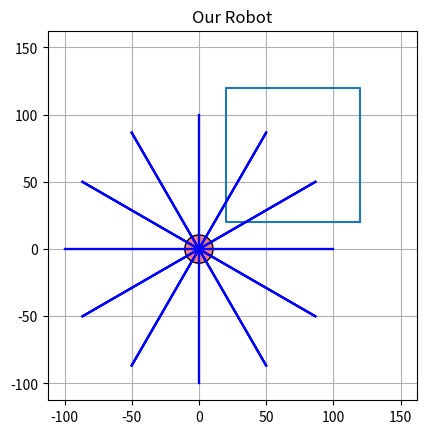

Here is the Python script that generated this plot:
import numpy as np
import matplotlib.pyplot as plt

length = 21
d = 1  # delta (increment of t)
sl = 100  # sensor length
pi = np.array([0, 0, 0])

# walls
wall = np.array([
    [120, 120, 20, 20, 120],
    [20, 120, 120, 20, 20]
])

fig = plt.figure()

plt.plot(wall[0], wall[1])



# limit of our grig
plt.plot(150, 150)

# title of the figure
plt.title('Our Robot')


# to make a circle with center x1,y1 and radius 0.75
circle = plt.Circle((pi[0], pi[1]), radius=length/2, facecolor='salmon', edgecolor='black')
plt.gca().add_patch(circle)

sensx = np.array([1, np.cos(np.pi/6), np.cos(np.pi/3), 0, -np.cos(np.pi/3), -np.cos(np.pi/6), -1, -np.cos(np.pi/6),
                 -np.cos(np.pi/3), 0, np.cos(np.pi/3), np.cos(np.pi/6), 1])
sensy = np.array([0, np.cos(np.pi/3), np.cos(np.pi/6), 1, np.cos(np.pi/6), np.cos(np.pi/3), 0, -np.cos(np.pi/3),
                 -np.cos(np.pi/6), -1, -np.cos(np.pi/6), -np.cos(np.pi/3), 0])

sensor = np.ones(12)*100

for x in range(0, 12):
    for i in range(0, wall.shape[1]-1):
        a1 = np.array([pi[0], pi[1]])
        a2 = np.array([sensx[x], sensy[x]])*sl + pi[:2]

        b1 = np.array([wall[0, i], wall[1, i]])
        b2 = np.array([wall[0, i+1], wall[1, i+1]])

        da = a2 - a1
        db = b2 - b1
        dp = a1 - b1

        dap = np.array([-da[1], da[0]])
        denom = np.dot(dap, db)
        num = np.dot(dap, dp)

        if ((abs(da[0]) == abs(db[0])) and (abs(da[1]) == abs(db[1]))) == 0:  #not paralels
            x3 = ((num / denom.astype(float)) * db + b1)[0]
            y3 = ((num / denom.astype(float)) * db + b1)[1]   # intersection of the lines

            if ((a1[0] >= x3 >= a2[0]) | (a2[0] >= x3 >= a1[0])) and \
                    ((a1[1] >= y3 >= a2[1]) | (a2[1] >= y3 >= a1[1])) and \
                    ((b1[0] >= x3 >= b2[0]) | (b2[0] >= x3 >= b1[0])) and \
                    ((b1[1] >= y3 >= b2[1]) | (b2[1] >= y3 >= b1[1])):
                inter = np.array([x3, y3])
                distance = np.sqrt((inter[0] - pi[0]) ** 2 + (inter[1] - pi[1]) ** 2)
                if distance < sensor[x]:
                    sensor[x] = distance
                    # sensx = inter[0]/sl - pi[0]
                    # sensy = inter[1]/sl - pi[1]

        plt.plot([pi[0], pi[0]+sensx[x]*sl], [pi[1], pi[1]+sensy[x]*sl], 'b')

print(sensor)

# to display the grid according to scale
plt.grid(True)
plt.axis('scaled')


plt.show()
